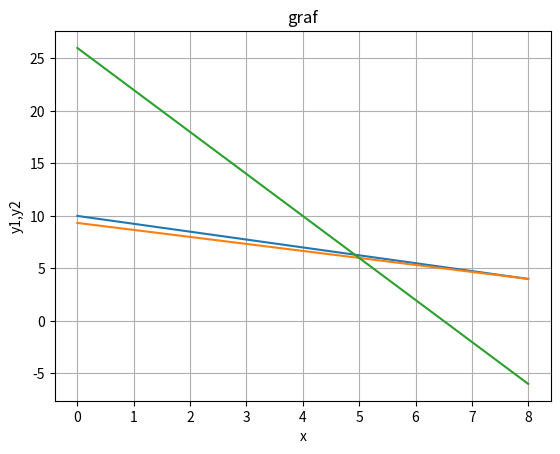

Write Python code to recreate this figure.
# imports
import matplotlib.pyplot as plt
from scipy import optimize
import numpy as np

# practice
# a1=3, a2=2, a3=4; b1=4, b2=3, b3=1;
# c1=40, c2=28, c3=26;  A=3,  B=2.


def task1():
    matrix_a = np.array([[3, 4],
                         [2, 3],
                         [4, 1]
                         ])
    matrix_b = np.array([40, 28, 26])
    matrix_c = np.array([3, 2])
    res = optimize.linprog(-matrix_c, matrix_a, matrix_b)
    print(res)


def task2():
    x = np.linspace(0, 8, 60)
    y1 = (40-3*x)/4
    y2 = (28-2*x)/3
    y3 = 26-4*x

    plt.title('graf')
    plt.xlabel('x')
    plt.ylabel('y1,y2')
    plt.grid()
    plt.plot(x, y1, x, y2, x, y3)
    plt.show()

task1()
task2()